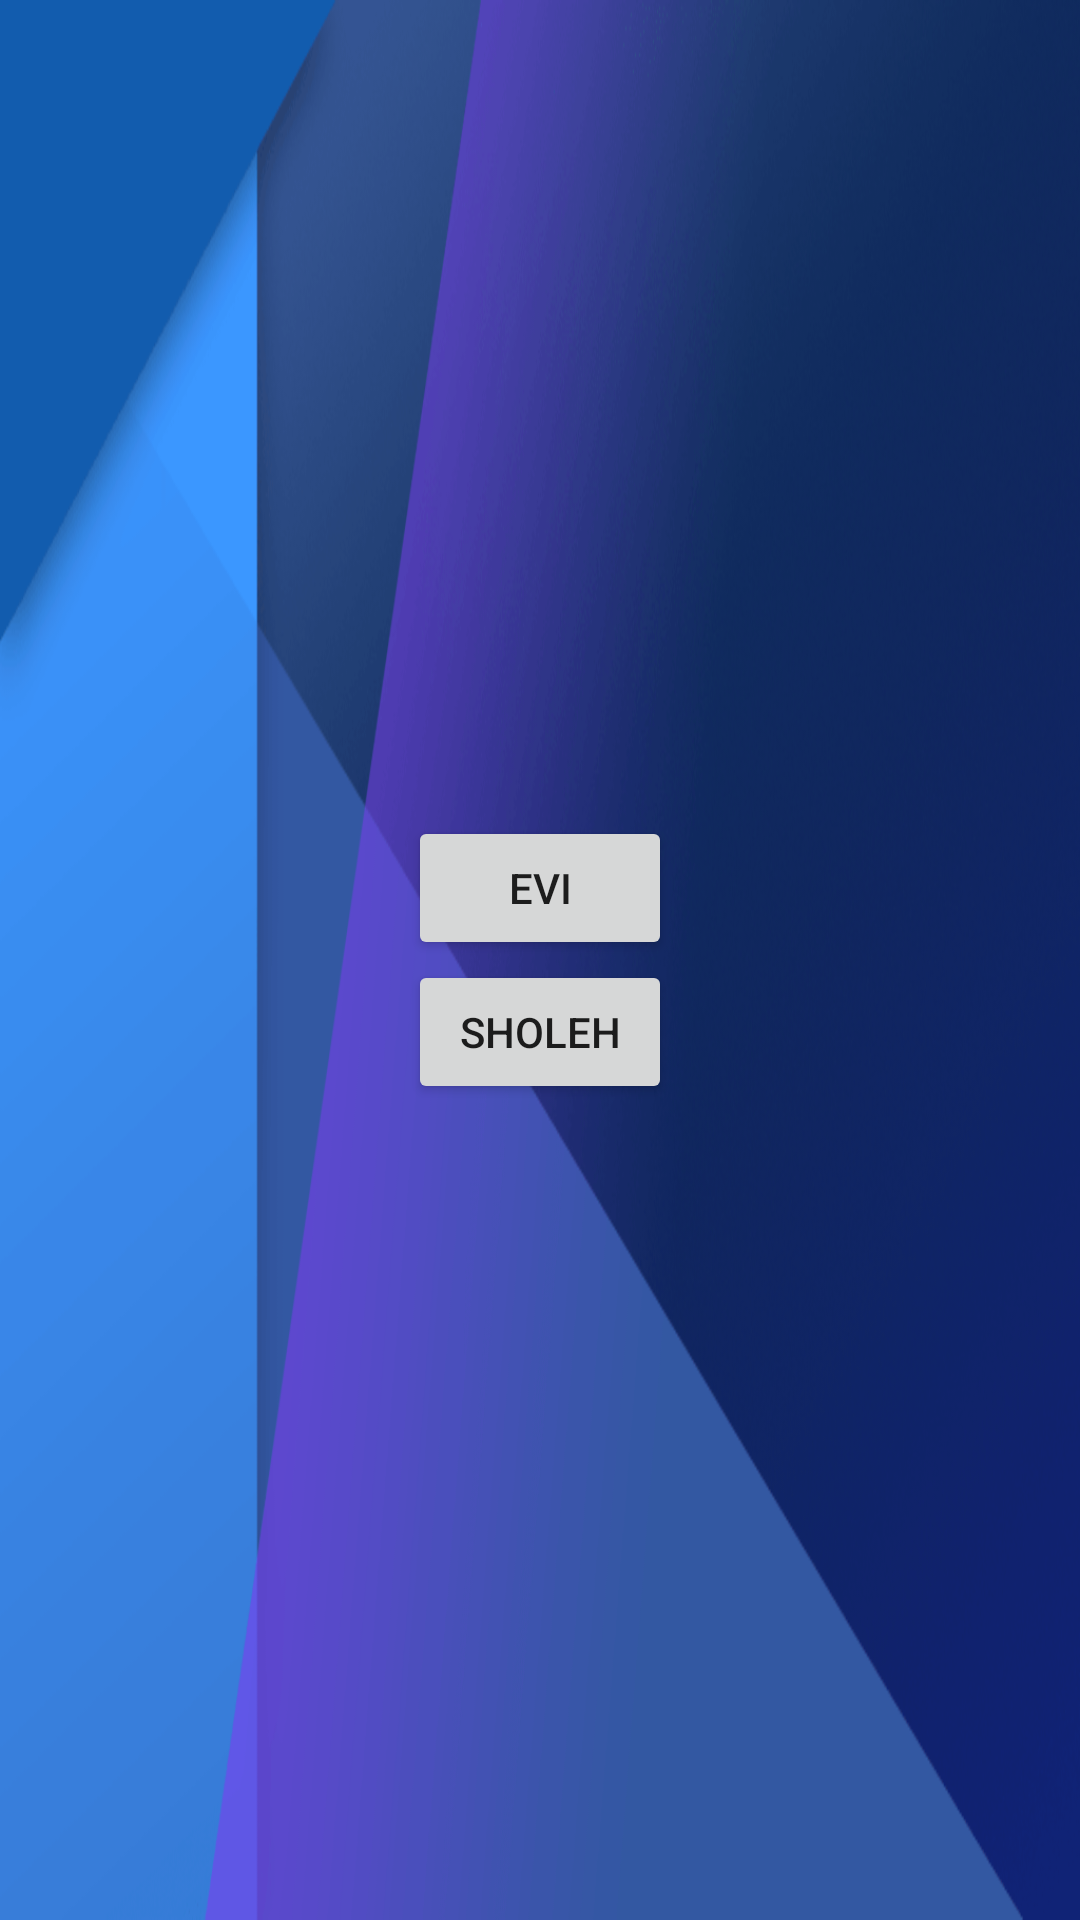

The Android layout XML behind this screen, and the referenced resources:
<!-- AndroidManifest.xml: application theme Theme.Uas_oop2 -->
<!-- res/layout/activity_main.xml -->
<?xml version="1.0" encoding="utf-8"?>
<LinearLayout xmlns:android="http://schemas.android.com/apk/res/android"
    xmlns:app="http://schemas.android.com/apk/res-auto"
    xmlns:tools="http://schemas.android.com/tools"
    android:layout_width="match_parent"
    android:layout_height="match_parent"
    android:background="@drawable/biru"
    android:gravity="center"
    android:orientation="vertical"
    tools:context=".MainActivity">
    // layout awal

    <Button
        android:id="@+id/btn_evi"
        android:layout_width="wrap_content"
        android:layout_height="wrap_content"
        android:text="Evi" />

    <Button
        android:id="@+id/btn_sholeh"
        android:layout_width="wrap_content"
        android:layout_height="wrap_content"
        android:text="Sholeh" />
</LinearLayout>
<!-- resources referenced by this layout -->
<resources>
  <!-- drawable biru: png bitmap (drawable, 128070 bytes) -->
  <style name="Theme.Uas_oop2" parent="Theme.MaterialComponents.DayNight.DarkActionBar">
          
          <item name="colorPrimary">@color/purple_500</item>
          <item name="colorPrimaryVariant">@color/purple_700</item>
          <item name="colorOnPrimary">@color/white</item>
          
          <item name="colorSecondary">@color/teal_200</item>
          <item name="colorSecondaryVariant">@color/teal_700</item>
          <item name="colorOnSecondary">@color/black</item>
          
          <item name="android:statusBarColor" tools:targetApi="l">?attr/colorPrimaryVariant</item>
          
      </style>
  <!-- not gathered from this repository: default colours our renderer supplied (Android Studio template values) -->
  <color name="purple_500">#FF6200EE</color>
  <color name="purple_700">#FF3700B3</color>
  <color name="teal_200">#FF03DAC5</color>
  <color name="teal_700">#FF018786</color>
  <color name="black">#FF000000</color>
  <color name="white">#FFFFFFFF</color>
</resources>
